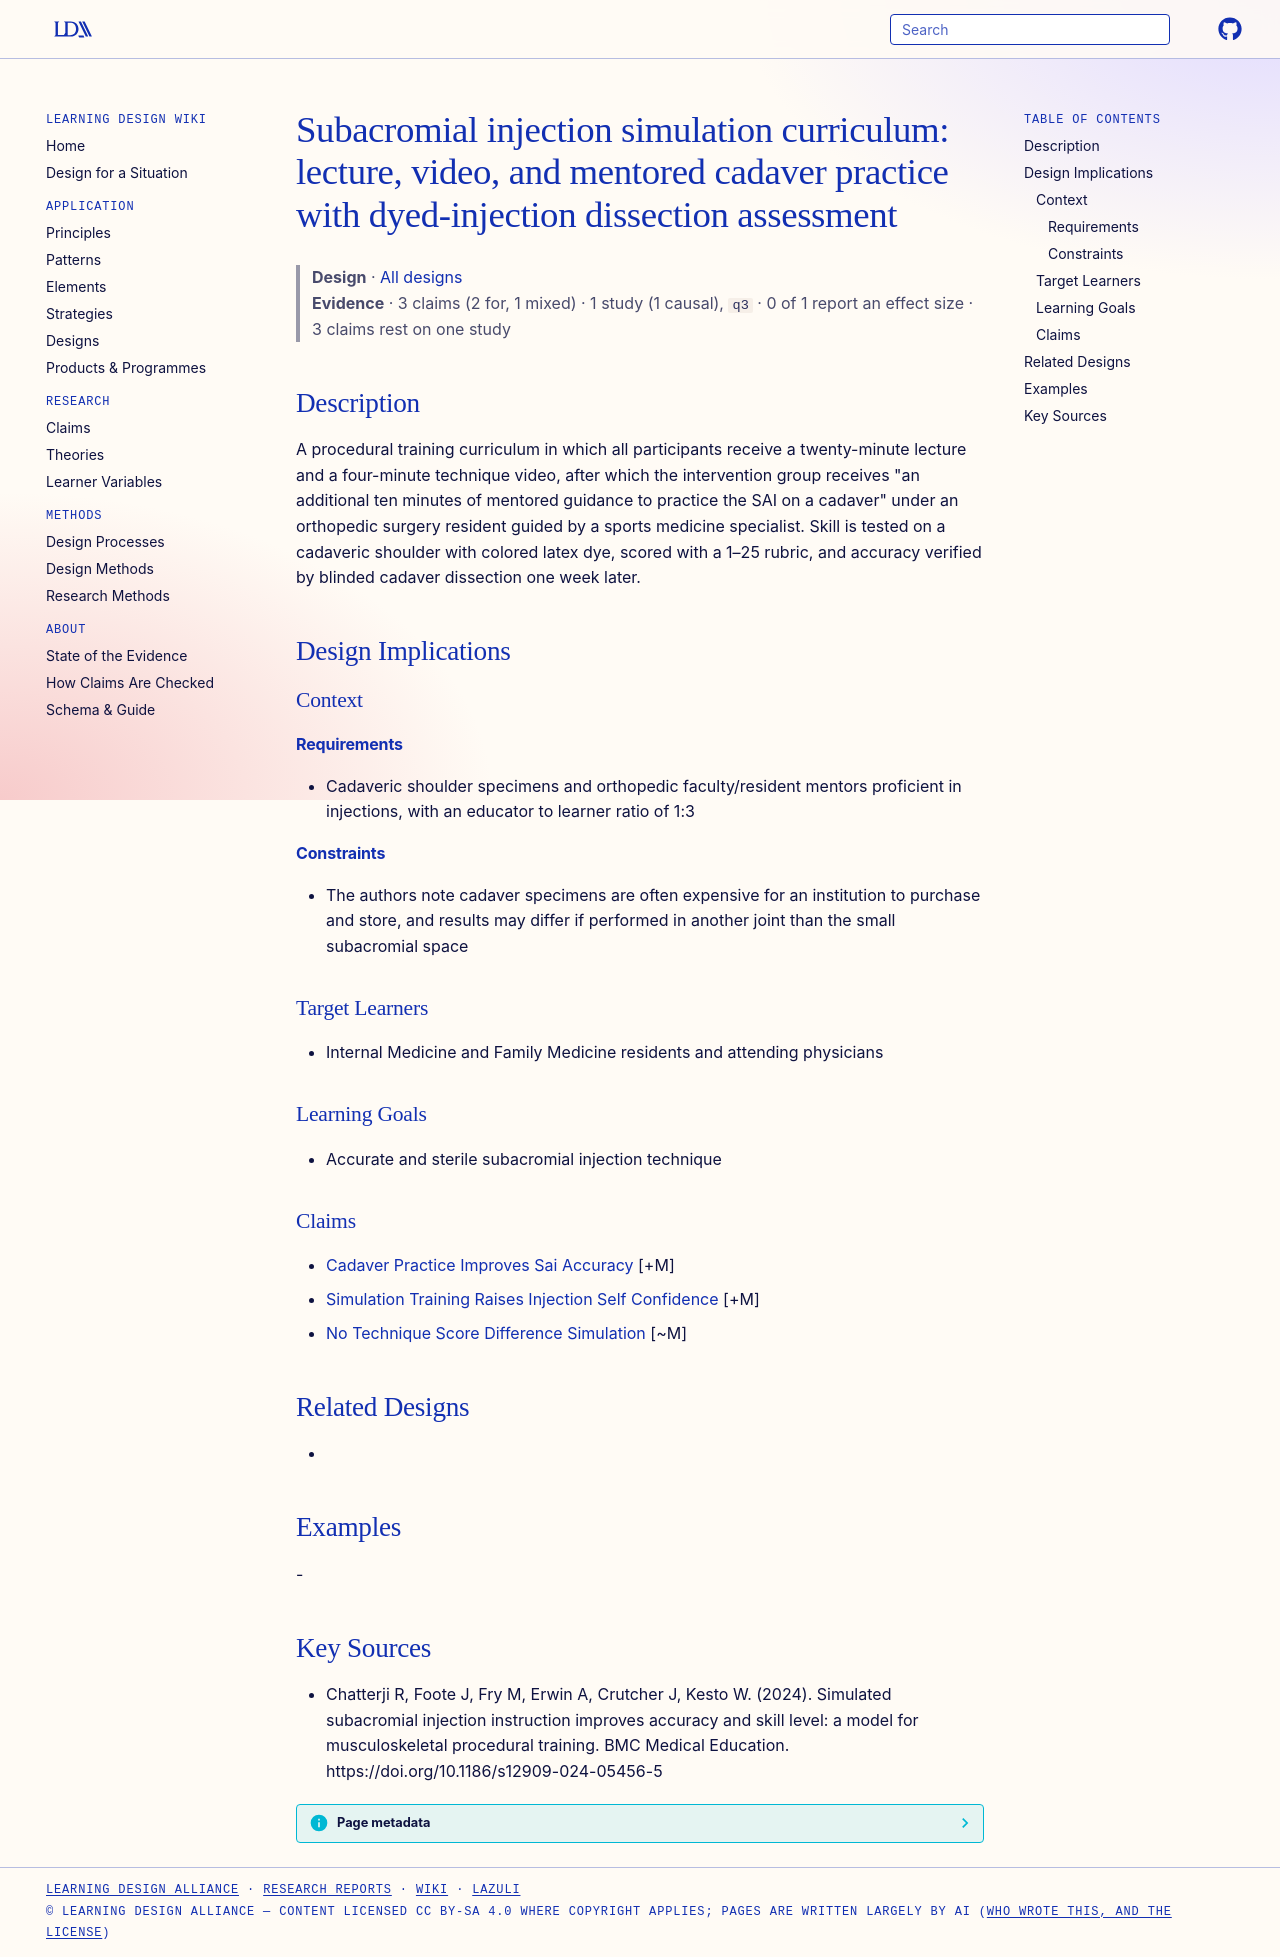

repository: Learning-Design-Alliance/learning-wiki · page: designs/sai-cadaver-simulation-curriculum/index.html · generator: mkdocs

---
type: design
id: sai-cadaver-simulation-curriculum
title: "Subacromial injection simulation curriculum: lecture, video, and mentored cadaver practice with dyed-injection dissection assessment"
description: "A procedural training curriculum in which all participants receive a twenty-minute lecture and a four-minute technique video, after which the intervention group receives \"an additional ten minutes of mentored guidance..."
status: review
generated:
  by: "process:settle-candidates"
  at: 2026-11-07
sources:
  - id: chatterji-r-2024
    resource: "https://doi.org/10.1186/s12909-024-05456-5"
    title: "Chatterji R, Foote J, Fry M, Erwin A, Crutcher J, Kesto W. (2024). Simulated subacromial injection instruction improves accuracy and skill level: a model for musculoskeletal procedural training. BMC Medical Education. https://doi.org/10.1186/s12909-024-05456-5"
    author: Chatterji R, Foote J, Fry M, Erwin A, Crutcher J, Kesto W
---

# Subacromial injection simulation curriculum: lecture, video, and mentored cadaver practice with dyed-injection dissection assessment

> **Design** · [All designs](index.md)
> **Evidence** · 3 claims (2 for, 1 mixed) · 1 study (1 causal), `q3` · 0 of 1 report an effect size · 3 claims rest on one study

## Description
A procedural training curriculum in which all participants receive a twenty-minute lecture and a four-minute technique video, after which the intervention group receives "an additional ten minutes of mentored guidance to practice the SAI on a cadaver" under an orthopedic surgery resident guided by a sports medicine specialist. Skill is tested on a cadaveric shoulder with colored latex dye, scored with a 1–25 rubric, and accuracy verified by blinded cadaver dissection one week later.

## Design Implications

### Context
#### Requirements
- Cadaveric shoulder specimens and orthopedic faculty/resident mentors proficient in injections, with an educator to learner ratio of 1:3
#### Constraints
- The authors note cadaver specimens are often expensive for an institution to purchase and store, and results may differ if performed in another joint than the small subacromial space

### Target Learners
- Internal Medicine and Family Medicine residents and attending physicians

### Learning Goals
- Accurate and sterile subacromial injection technique

### Claims
- [Cadaver Practice Improves Sai Accuracy](../claims/cadaver-practice-improves-sai-accuracy.md) [+M]
- [Simulation Training Raises Injection Self Confidence](../claims/simulation-training-raises-injection-self-confidence.md) [+M]
- [No Technique Score Difference Simulation](../claims/no-technique-score-difference-simulation.md) [~M]

## Related Designs
- 

## Examples
-

## Key Sources
- Chatterji R, Foote J, Fry M, Erwin A, Crutcher J, Kesto W. (2024). Simulated subacromial injection instruction improves accuracy and skill level: a model for musculoskeletal procedural training. BMC Medical Education. https://doi.org/10.1186/s12909-024-05456-5
